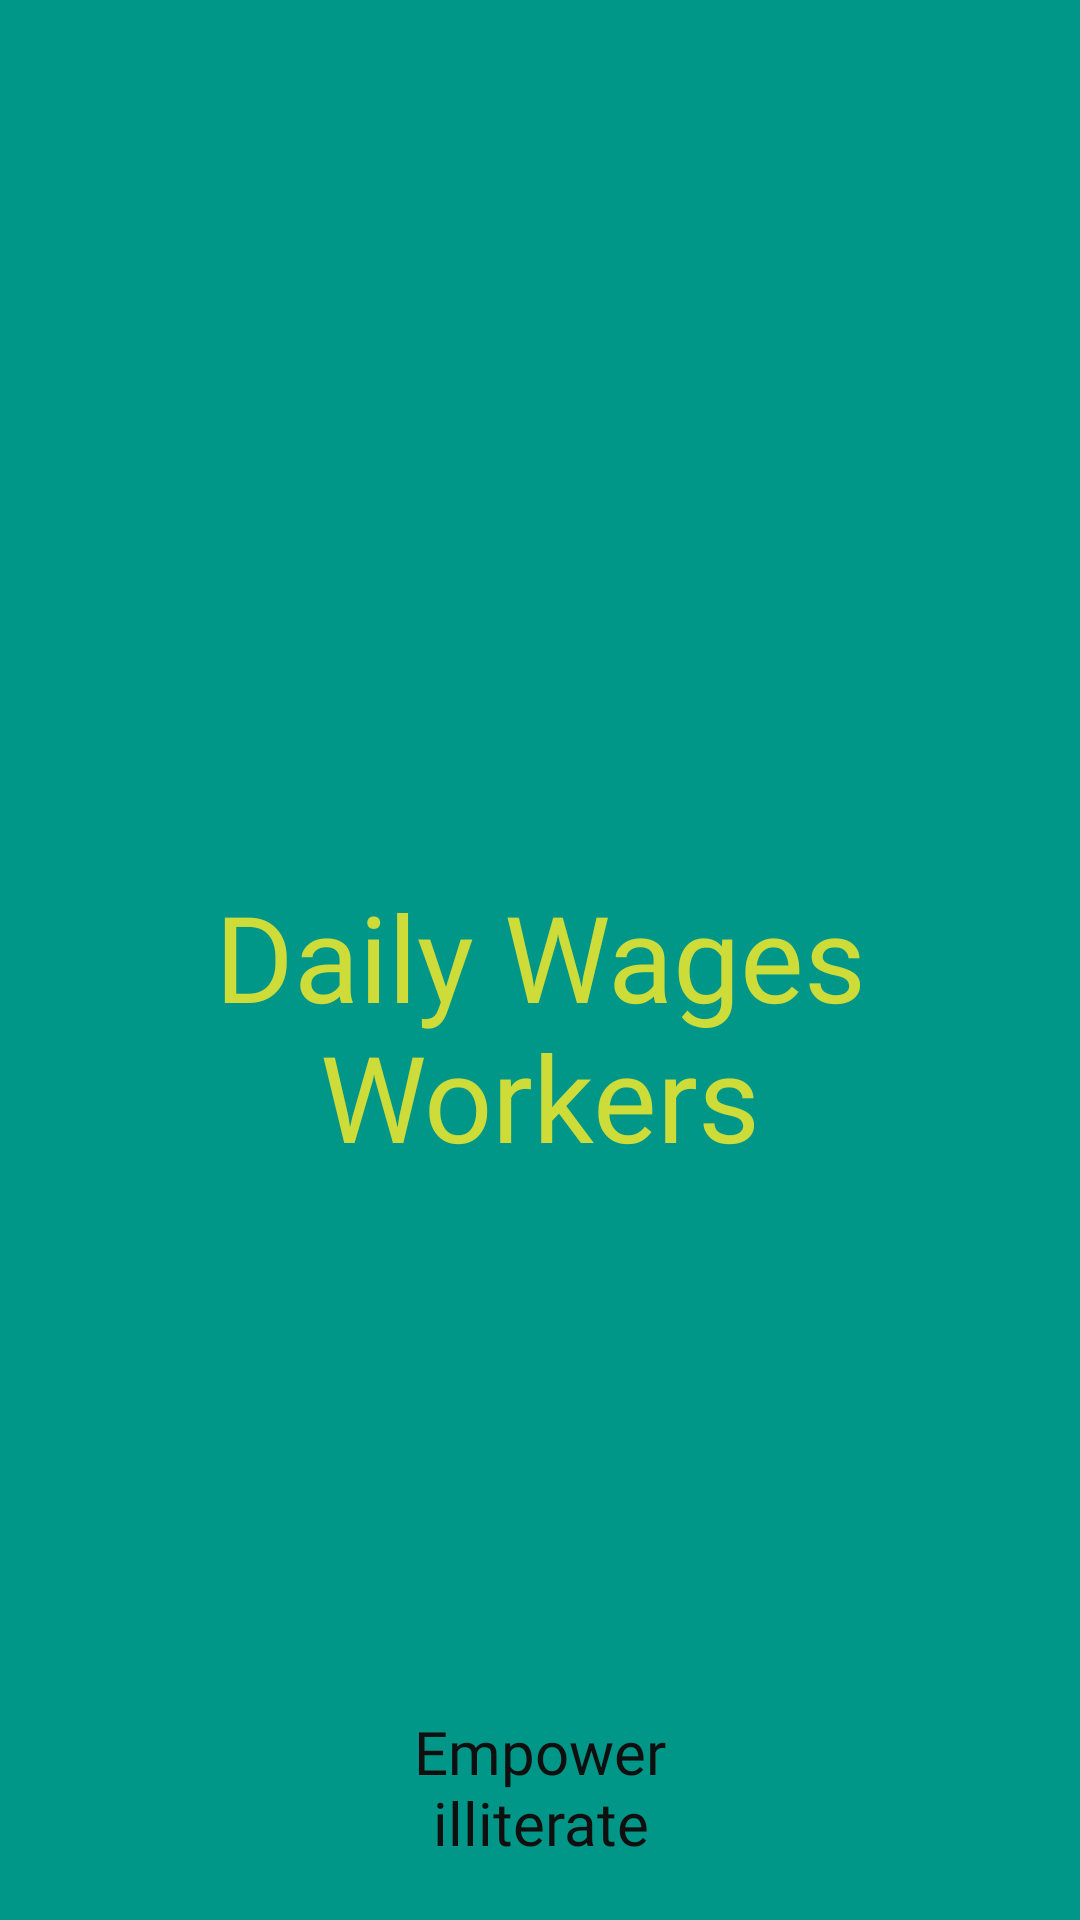

Here is an Android app screen rendered from its layout file. Give the layout XML and the strings, colors and styles it references.
<!-- AndroidManifest.xml: application theme Theme.DailyWagesWorkers -->
<!-- res/layout/activity_main.xml -->
<?xml version="1.0" encoding="utf-8"?>
<androidx.constraintlayout.widget.ConstraintLayout xmlns:android="http://schemas.android.com/apk/res/android"
    xmlns:app="http://schemas.android.com/apk/res-auto"
    xmlns:tools="http://schemas.android.com/tools"
    android:layout_width="match_parent"
    android:layout_height="match_parent"
    android:background="#009688"
    tools:context=".MainActivity">

    <ImageView
        android:id="@+id/imageView"
        android:layout_width="0dp"
        android:layout_height="0dp"
        android:layout_marginStart="29dp"
        android:layout_marginTop="100dp"
        android:layout_marginEnd="29dp"
        android:layout_marginBottom="26dp"
        android:src="@drawable/splash_screen"
        app:layout_constraintBottom_toTopOf="@+id/textView"
        app:layout_constraintEnd_toEndOf="parent"
        app:layout_constraintStart_toStartOf="parent"
        app:layout_constraintTop_toTopOf="parent" />

    <TextView
        android:id="@+id/textView"
        android:layout_width="0dp"
        android:layout_height="wrap_content"
        android:layout_marginStart="16dp"
        android:layout_marginEnd="16dp"
        android:layout_marginBottom="248dp"
        android:fontFamily="@font/bangers"
        android:text="Daily Wages Workers"
        android:textAlignment="center"
        android:textColor="#CDDC39"
        android:textSize="40sp"
        app:layout_constraintBottom_toBottomOf="parent"
        app:layout_constraintEnd_toEndOf="parent"
        app:layout_constraintStart_toStartOf="parent"
        app:layout_constraintTop_toBottomOf="@+id/imageView" />

    <TextView
        android:id="@+id/textView2"
        android:layout_width="0dp"
        android:layout_height="wrap_content"
        android:layout_marginStart="125dp"
        android:layout_marginEnd="125dp"
        android:layout_marginBottom="19dp"
        android:fontFamily="@font/actor"
        android:text="Empower illiterate"
        android:textAlignment="center"
        android:textColor="#100F0F"
        android:textSize="20sp"
        app:layout_constraintBottom_toBottomOf="parent"
        app:layout_constraintEnd_toEndOf="parent"
        app:layout_constraintStart_toStartOf="parent" />

</androidx.constraintlayout.widget.ConstraintLayout>
<!-- resources referenced by this layout -->
<resources>
  <style name="Theme.DailyWagesWorkers" parent="Theme.AppCompat.Light.DarkActionBar">
  
  
          
  
          <item name="colorPrimary">@color/lavender</item>
          <item name="colorPrimaryVariant">@color/lavender</item>
          <item name="colorOnPrimary">@color/white</item>
          
          <item name="colorSecondary">@color/teal_200</item>
          <item name="colorSecondaryVariant">@color/teal_700</item>
          <item name="colorOnSecondary">@color/black</item>
          
          <item name="android:statusBarColor">?attr/colorPrimaryVariant</item>
          
      </style>
  <color name="lavender">#9FA8F8</color>
  <color name="white">#FFFFFFFF</color>
  <color name="teal_200">#03DAC5</color>
  <color name="teal_700">#FFFFED</color>
  <color name="black">#FF000000</color>
</resources>
